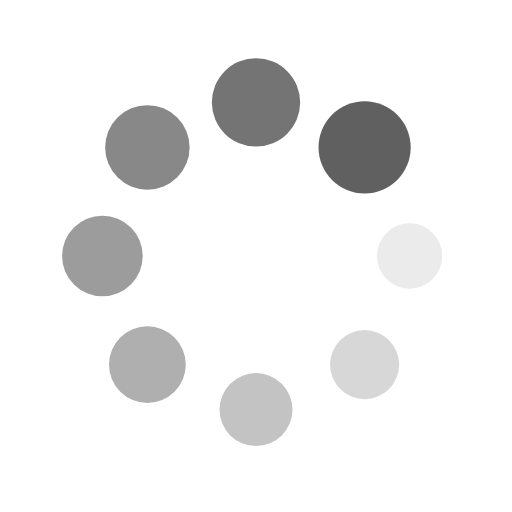
t = 0.00 s
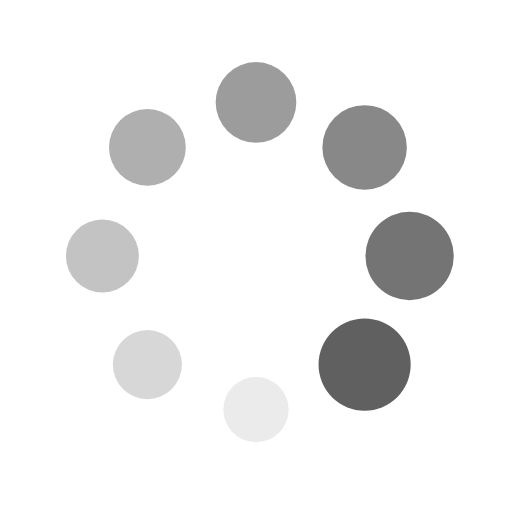
t = 0.25 s
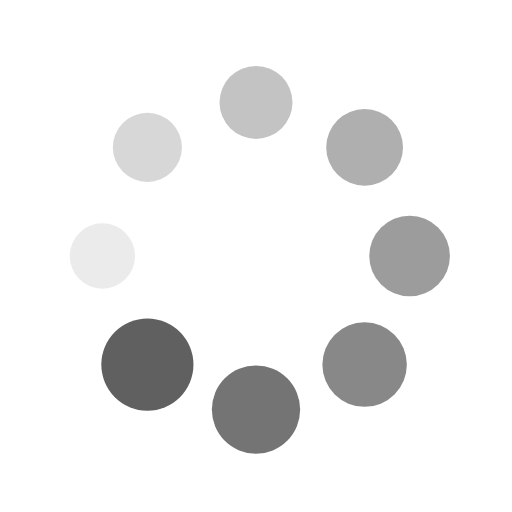
t = 0.50 s
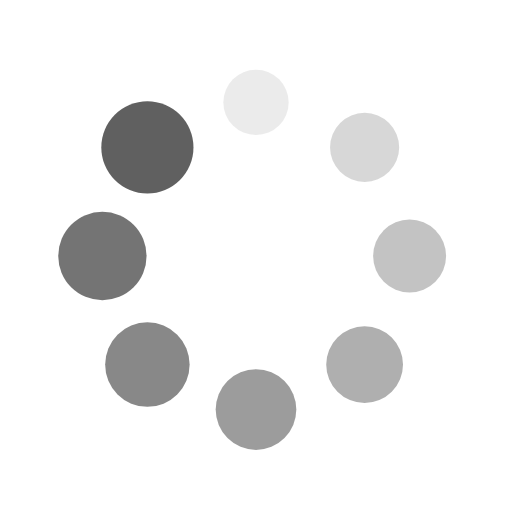
t = 0.75 s

The animated SVG that drew these frames (rendered in a browser with its animation timeline set to each time). Animation: 16 SMIL elements (animate=8,animateTransform=8); one cycle of 1.00 s, repeats indefinitely.

<svg xmlns="http://www.w3.org/2000/svg" viewBox="0 0 100 100" preserveAspectRatio="xMidYMid" width="200" height="200" style="shape-rendering: auto; display: block; background: transparent;" xmlns:xlink="http://www.w3.org/1999/xlink"><g><g transform="translate(80,50)">
<g transform="rotate(0)">
<circle fill-opacity="1" fill="#606060" r="6" cy="0" cx="0">
  <animateTransform repeatCount="indefinite" dur="1s" keyTimes="0;1" values="1.5 1.5;1 1" begin="-0.875s" type="scale" attributeName="transform"></animateTransform>
  <animate begin="-0.875s" values="1;0" repeatCount="indefinite" dur="1s" keyTimes="0;1" attributeName="fill-opacity"></animate>
</circle>
</g>
</g><g transform="translate(71.21320343559643,71.21320343559643)">
<g transform="rotate(45)">
<circle fill-opacity="0.875" fill="#606060" r="6" cy="0" cx="0">
  <animateTransform repeatCount="indefinite" dur="1s" keyTimes="0;1" values="1.5 1.5;1 1" begin="-0.75s" type="scale" attributeName="transform"></animateTransform>
  <animate begin="-0.75s" values="1;0" repeatCount="indefinite" dur="1s" keyTimes="0;1" attributeName="fill-opacity"></animate>
</circle>
</g>
</g><g transform="translate(50,80)">
<g transform="rotate(90)">
<circle fill-opacity="0.75" fill="#606060" r="6" cy="0" cx="0">
  <animateTransform repeatCount="indefinite" dur="1s" keyTimes="0;1" values="1.5 1.5;1 1" begin="-0.625s" type="scale" attributeName="transform"></animateTransform>
  <animate begin="-0.625s" values="1;0" repeatCount="indefinite" dur="1s" keyTimes="0;1" attributeName="fill-opacity"></animate>
</circle>
</g>
</g><g transform="translate(28.786796564403577,71.21320343559643)">
<g transform="rotate(135)">
<circle fill-opacity="0.625" fill="#606060" r="6" cy="0" cx="0">
  <animateTransform repeatCount="indefinite" dur="1s" keyTimes="0;1" values="1.5 1.5;1 1" begin="-0.5s" type="scale" attributeName="transform"></animateTransform>
  <animate begin="-0.5s" values="1;0" repeatCount="indefinite" dur="1s" keyTimes="0;1" attributeName="fill-opacity"></animate>
</circle>
</g>
</g><g transform="translate(20,50.00000000000001)">
<g transform="rotate(180)">
<circle fill-opacity="0.5" fill="#606060" r="6" cy="0" cx="0">
  <animateTransform repeatCount="indefinite" dur="1s" keyTimes="0;1" values="1.5 1.5;1 1" begin="-0.375s" type="scale" attributeName="transform"></animateTransform>
  <animate begin="-0.375s" values="1;0" repeatCount="indefinite" dur="1s" keyTimes="0;1" attributeName="fill-opacity"></animate>
</circle>
</g>
</g><g transform="translate(28.78679656440357,28.786796564403577)">
<g transform="rotate(225)">
<circle fill-opacity="0.375" fill="#606060" r="6" cy="0" cx="0">
  <animateTransform repeatCount="indefinite" dur="1s" keyTimes="0;1" values="1.5 1.5;1 1" begin="-0.25s" type="scale" attributeName="transform"></animateTransform>
  <animate begin="-0.25s" values="1;0" repeatCount="indefinite" dur="1s" keyTimes="0;1" attributeName="fill-opacity"></animate>
</circle>
</g>
</g><g transform="translate(49.99999999999999,20)">
<g transform="rotate(270)">
<circle fill-opacity="0.25" fill="#606060" r="6" cy="0" cx="0">
  <animateTransform repeatCount="indefinite" dur="1s" keyTimes="0;1" values="1.5 1.5;1 1" begin="-0.125s" type="scale" attributeName="transform"></animateTransform>
  <animate begin="-0.125s" values="1;0" repeatCount="indefinite" dur="1s" keyTimes="0;1" attributeName="fill-opacity"></animate>
</circle>
</g>
</g><g transform="translate(71.21320343559643,28.78679656440357)">
<g transform="rotate(315)">
<circle fill-opacity="0.125" fill="#606060" r="6" cy="0" cx="0">
  <animateTransform repeatCount="indefinite" dur="1s" keyTimes="0;1" values="1.5 1.5;1 1" begin="0s" type="scale" attributeName="transform"></animateTransform>
  <animate begin="0s" values="1;0" repeatCount="indefinite" dur="1s" keyTimes="0;1" attributeName="fill-opacity"></animate>
</circle>
</g>
</g><g></g></g><!-- [ldio] generated by https://loading.io --></svg>
